The GitHub repository JekyllAndHyde8999/AutoTune_CNN_TransferLearning contains a labelled image folder "Dogs_Cropped" with 81 categories: Chihuahua, Japanese spaniel, Maltese dog, Pekinese, Blenheim spaniel, papillon, toy terrier, Rhodesian ridgeback, Afghan hound, basset, bloodhound, Walker hound, English foxhound, redbone, whippet, Ibizan hound, otterhound, Saluki, Scottish deerhound, Weimaraner, Staffordshire bull terrier, American Staffordshire terrier, Bedlington terrier, Border terrier, Kerry blue terrier, Irish terrier, Norfolk terrier, Norwich terrier, Yorkshire terrier, wire-haired fox terrier, Lakeland terrier, Sealyham terrier, Airedale, Boston bull, miniature schnauzer, giant schnauzer, Scotch terrier, Tibetan terrier, silky terrier, West Highland white terrier, Lhasa, Chesapeake Bay retriever, German short-haired pointer, vizsla, English setter, Irish setter, Gordon setter, Welsh springer spaniel, Sussex spaniel, kuvasz, schipperke, groenendael, malinois, briard, komondor, Old English sheepdog, Shetland sheepdog, collie, Border collie, Bouvier des Flandres, Rottweiler, miniature pinscher, Bernese mountain dog, Appenzeller, bull mastiff, French bulldog, Great Dane, Saint Bernard, Eskimo dog, basenji, pug, Leonberg, Newfoundland, Great Pyrenees, chow, keeshond, Brabancon griffon, Cardigan, miniature poodle, dingo, dhole. Examples follow, each with its label.

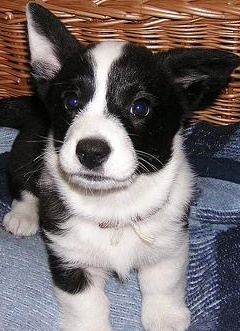
Label: Cardigan

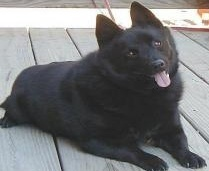
Label: schipperke

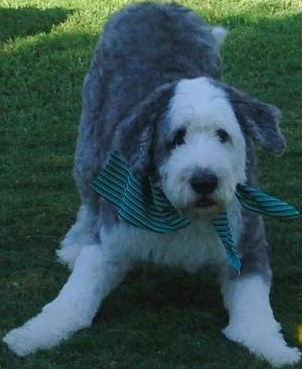
Label: Old English sheepdog

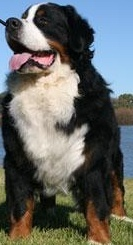
Label: Bernese mountain dog

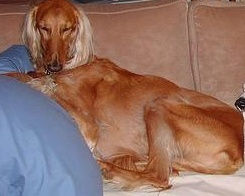
Label: Saluki

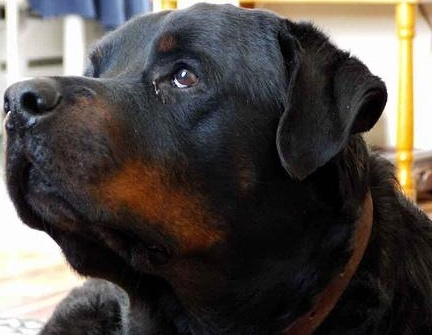
Label: Rottweiler
